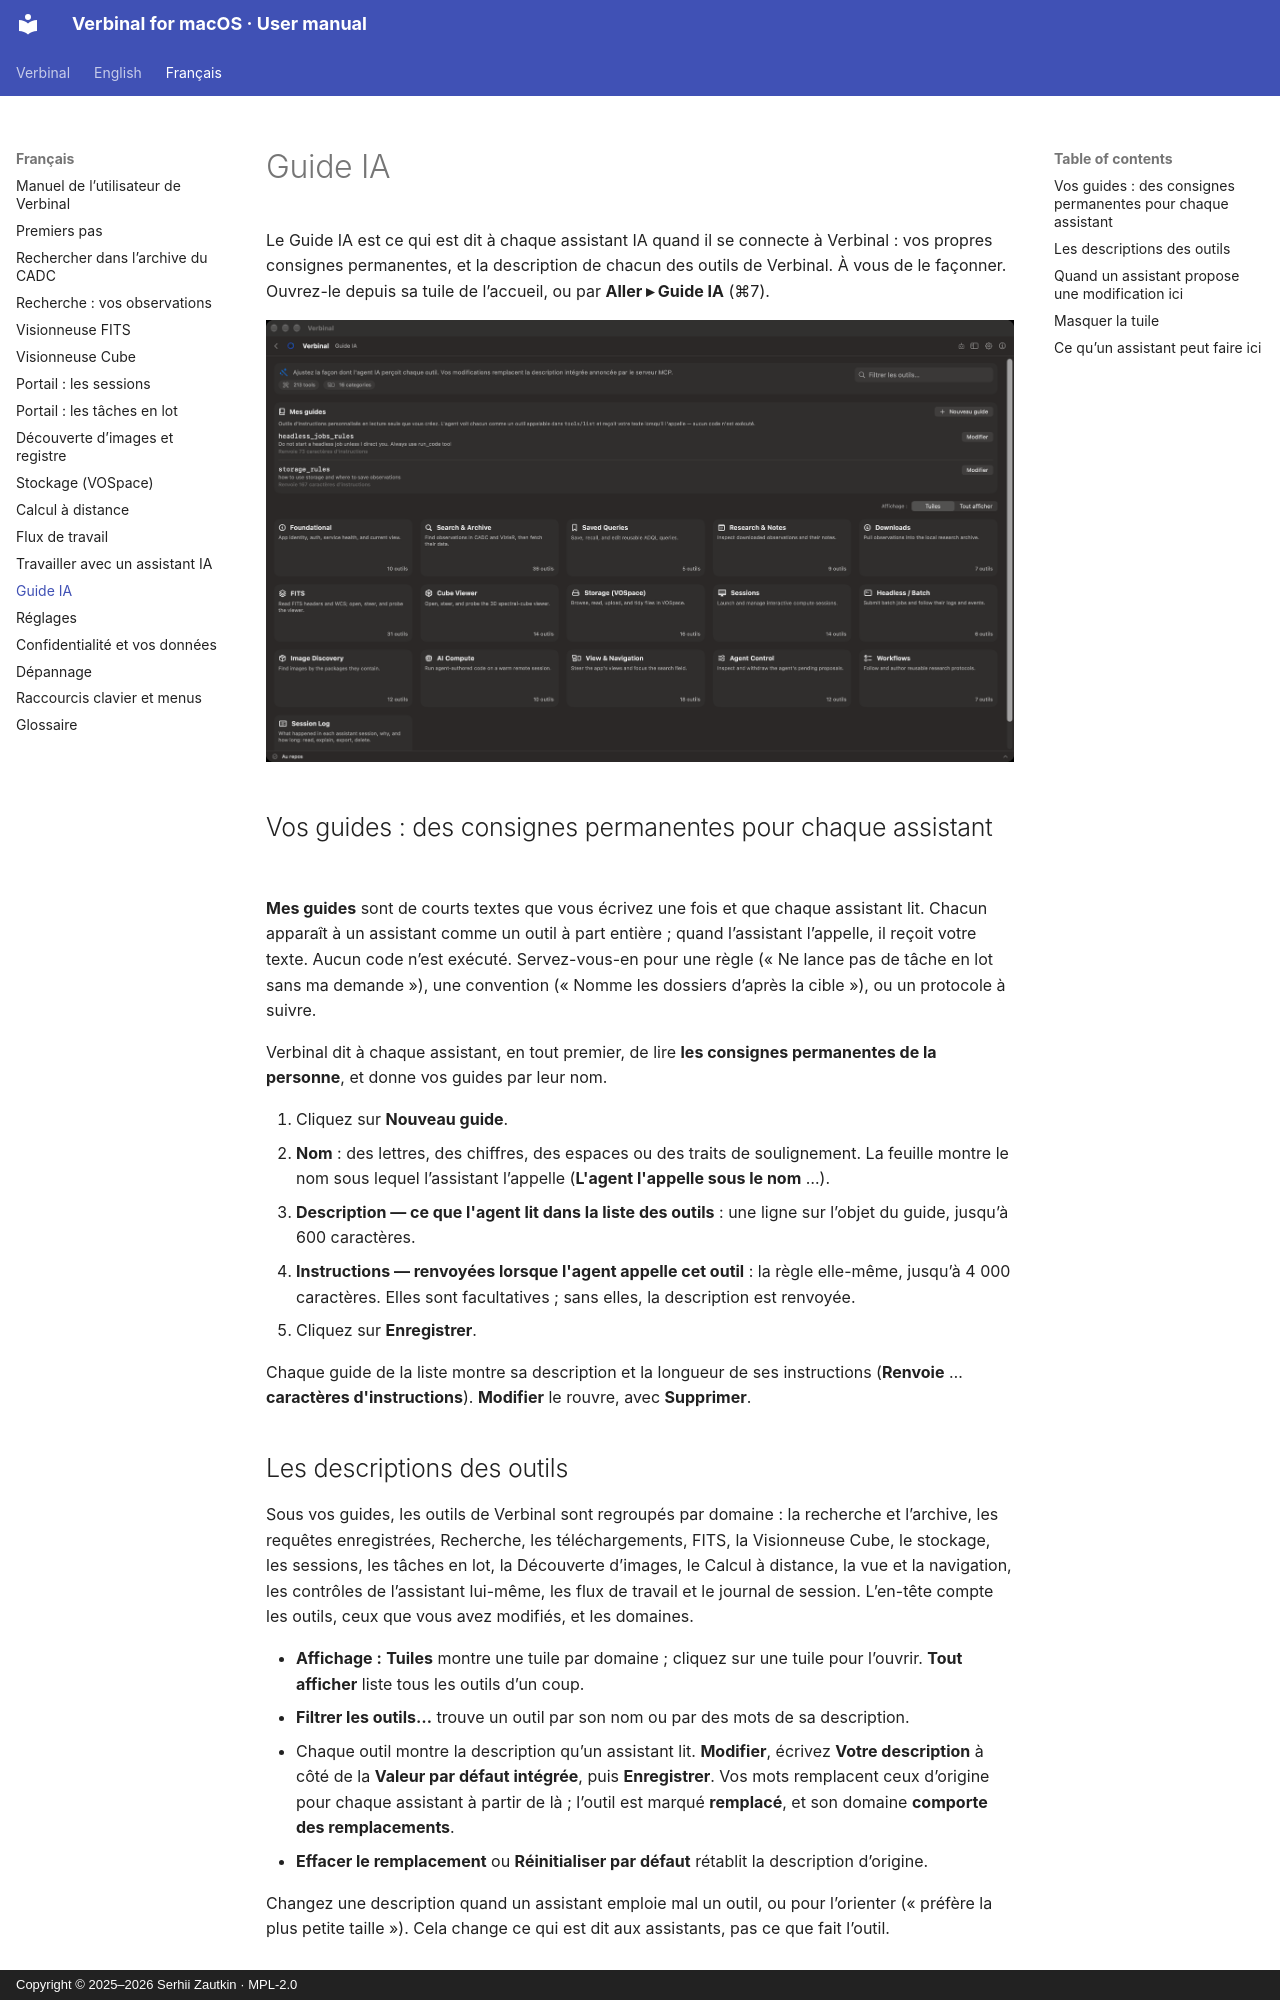

repository: szautkin/canfar-macos · page: fr/13-ai-guide/index.html · generator: mkdocs · copyright: Copyright © 2025–2026 Serhii Zautkin · MPL-2.0

# Guide IA

Le Guide IA est ce qui est dit à chaque assistant IA quand il se connecte à Verbinal : vos propres
consignes permanentes, et la description de chacun des outils de Verbinal. À vous de le façonner.
Ouvrez-le depuis sa tuile de l’accueil, ou par **Aller ▸ Guide IA** (⌘7).

![Le Guide IA : vos guides, et les outils par domaine](../images/fr/13-ai-guide/ai-guide.png)

## Vos guides : des consignes permanentes pour chaque assistant

**Mes guides** sont de courts textes que vous écrivez une fois et que chaque assistant lit. Chacun
apparaît à un assistant comme un outil à part entière ; quand l’assistant l’appelle, il reçoit votre
texte. Aucun code n’est exécuté. Servez-vous-en pour une règle (« Ne lance pas de tâche en lot sans ma
demande »), une convention (« Nomme les dossiers d’après la cible »), ou un protocole à suivre.

Verbinal dit à chaque assistant, en tout premier, de lire **les consignes permanentes de la personne**,
et donne vos guides par leur nom.

1. Cliquez sur **Nouveau guide**.
2. **Nom** : des lettres, des chiffres, des espaces ou des traits de soulignement. La feuille montre le
   nom sous lequel l’assistant l’appelle (**L'agent l'appelle sous le nom** …).
3. **Description — ce que l'agent lit dans la liste des outils** : une ligne sur l’objet du guide,
   jusqu’à 600 caractères.
4. **Instructions — renvoyées lorsque l'agent appelle cet outil** : la règle elle-même, jusqu’à 4 000
   caractères. Elles sont facultatives ; sans elles, la description est renvoyée.
5. Cliquez sur **Enregistrer**.

Chaque guide de la liste montre sa description et la longueur de ses instructions (**Renvoie** …
**caractères d'instructions**). **Modifier** le rouvre, avec **Supprimer**.

## Les descriptions des outils

Sous vos guides, les outils de Verbinal sont regroupés par domaine : la recherche et l’archive, les
requêtes enregistrées, Recherche, les téléchargements, FITS, la Visionneuse Cube, le stockage, les
sessions, les tâches en lot, la Découverte d’images, le Calcul à distance, la vue et la navigation, les
contrôles de l’assistant lui-même, les flux de travail et le journal de session. L’en-tête compte les
outils, ceux que vous avez modifiés, et les domaines.

- **Affichage :** **Tuiles** montre une tuile par domaine ; cliquez sur une tuile pour l’ouvrir.
  **Tout afficher** liste tous les outils d’un coup.
- **Filtrer les outils…** trouve un outil par son nom ou par des mots de sa description.
- Chaque outil montre la description qu’un assistant lit. **Modifier**, écrivez **Votre description**
  à côté de la **Valeur par défaut intégrée**, puis **Enregistrer**. Vos mots remplacent ceux d’origine
  pour chaque assistant à partir de là ; l’outil est marqué **remplacé**, et son domaine
  **comporte des remplacements**.
- **Effacer le remplacement** ou **Réinitialiser par défaut** rétablit la description d’origine.

Changez une description quand un assistant emploie mal un outil, ou pour l’orienter (« préfère la plus
petite taille »). Cela change ce qui est dit aux assistants, pas ce que fait l’outil.
